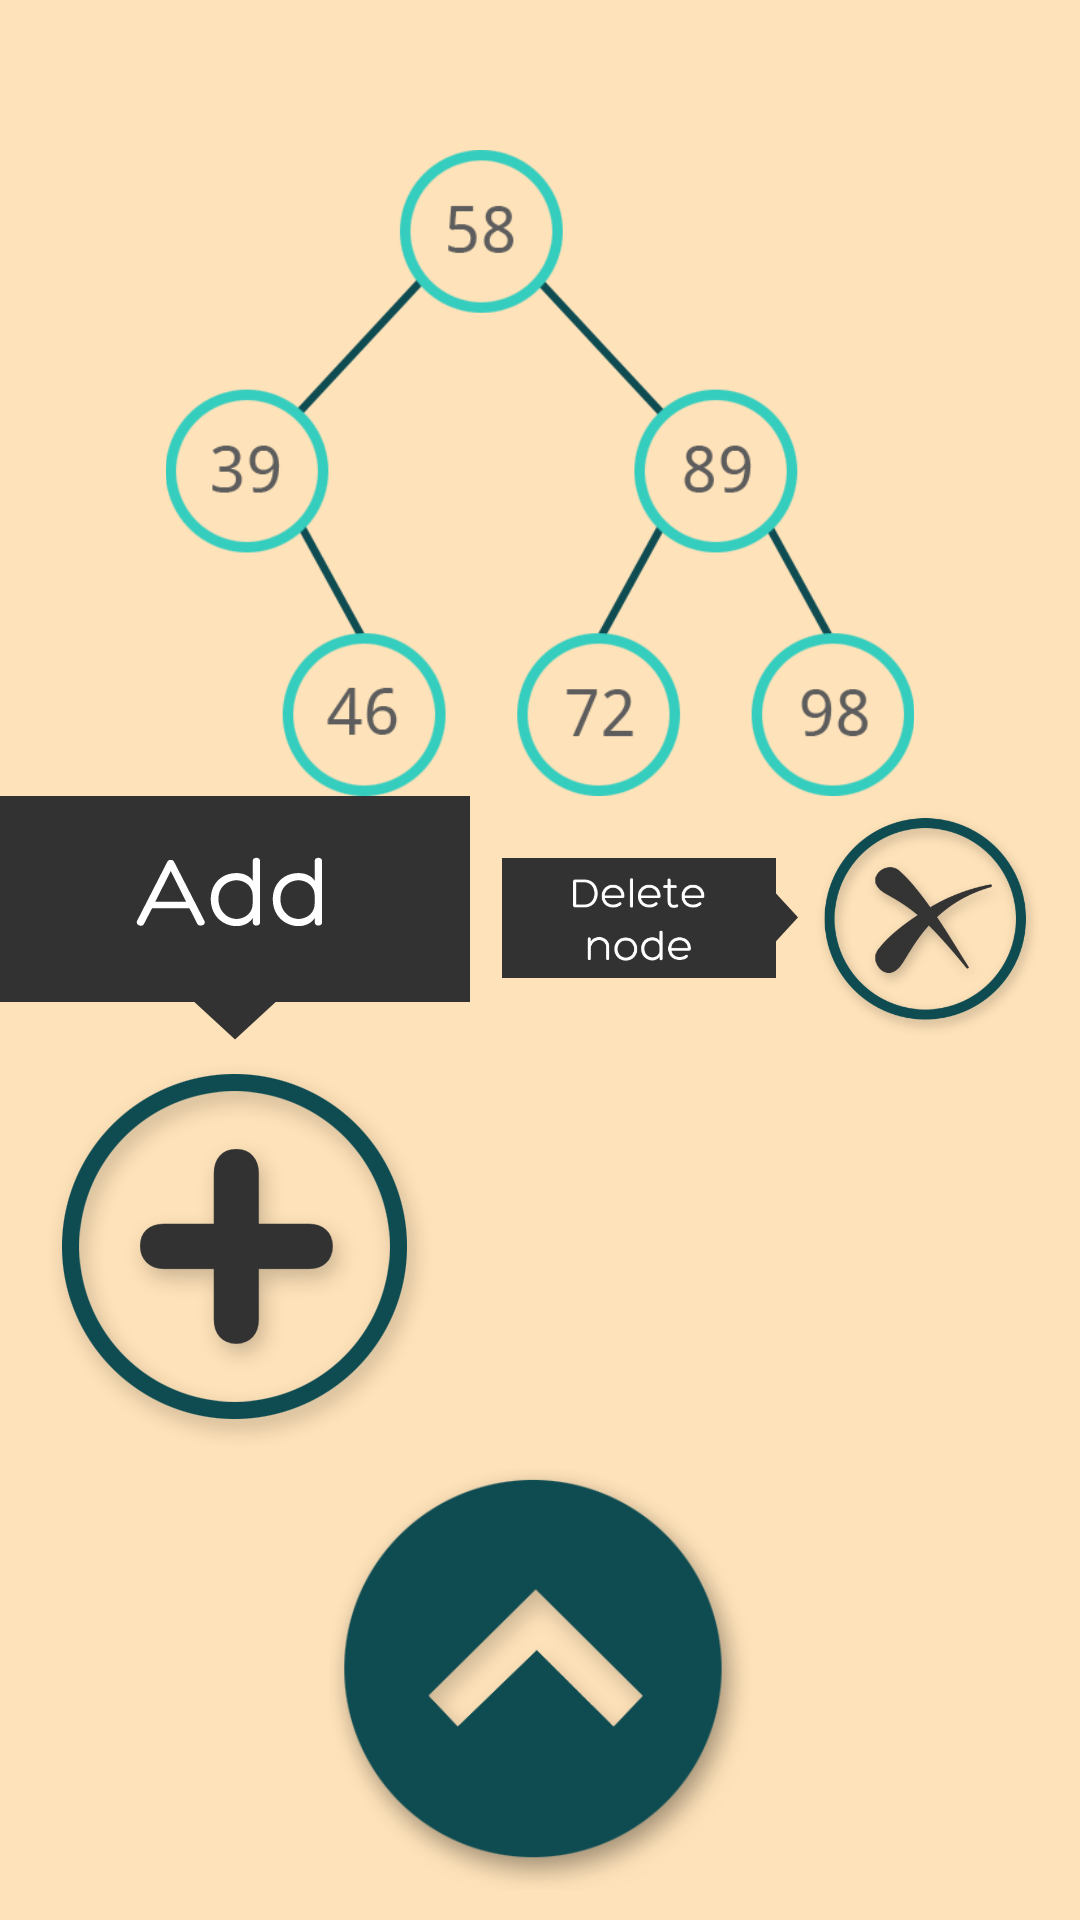

This screen was rendered from an Android layout file. Write that file and the resources it references.
<!-- AndroidManifest.xml: application theme AppTheme -->
<!-- res/layout/activity_binary_tree_simulation.xml -->
<LinearLayout xmlns:android="http://schemas.android.com/apk/res/android"
                xmlns:tools="http://schemas.android.com/tools"
                android:layout_width="match_parent"
                android:layout_height="match_parent"
                tools:context="com.pinkplastics.treesim.BinaryTreeSimulation"
                android:background="@color/simulationmenu"
                android:orientation="vertical"
                android:gravity="center_horizontal"
                android:paddingTop="50dp">

    <ImageView
        android:id="@+id/binary_tree"
        android:layout_height="wrap_content"
        android:layout_width="wrap_content"
        android:src="@drawable/binary_tree_full"
        android:maxWidth="250dp"
        android:adjustViewBounds="true"
        />

    <RelativeLayout xmlns:android="http://schemas.android.com/apk/res/android"
                    android:layout_width="match_parent"
                    android:layout_height="match_parent"
                    android:id="@+id/linked_list_menu"
                    android:gravity="bottom|center_horizontal"
                    android:layout_marginBottom="10dp">

        <LinearLayout
            android:layout_width="wrap_content"
            android:layout_height="wrap_content"
            android:orientation="vertical"
            android:layout_gravity="center_horizontal"
            >

            <LinearLayout
                android:layout_width="wrap_content"
                android:layout_height="wrap_content"
                android:orientation="horizontal"
                android:layout_gravity="center_horizontal">

                <ImageView
                    android:id="@+id/binary_tree_menu_add"
                    android:layout_width="wrap_content"
                    android:layout_height="wrap_content"
                    android:src="@drawable/linked_list_menu_add_node"
                    android:layout_gravity="end|right"
                    android:adjustViewBounds="true"
                    android:maxWidth="@dimen/node_menu_item"
                    android:layout_marginRight="5dp"/>

                <ImageView
                    android:id="@+id/binary_tree_menu_delete"
                    android:layout_width="wrap_content"
                    android:layout_height="wrap_content"
                    android:src="@drawable/linked_list_menu_delete_node"
                    android:layout_gravity="end|right"
                    android:adjustViewBounds="true"
                    android:maxWidth="@dimen/node_menu_item"
                    android:layout_marginRight="5dp"/>

                <ImageView
                    android:id="@+id/binary_tree_menu_search"
                    android:layout_width="wrap_content"
                    android:layout_height="wrap_content"
                    android:src="@drawable/linked_list_menu_search_node"
                    android:layout_gravity="end|right"
                    android:adjustViewBounds="true"
                    android:maxWidth="@dimen/node_menu_item"
                    android:layout_marginRight="5dp"/>

                <ImageView
                    android:id="@+id/binary_tree_menu_reset"
                    android:layout_width="wrap_content"
                    android:layout_height="wrap_content"
                    android:src="@drawable/linked_list_menu_reset_to_default"
                    android:layout_gravity="end|right"
                    android:adjustViewBounds="true"
                    android:maxWidth="@dimen/node_menu_item"
                    android:layout_marginRight="5dp"/>

                <ImageView
                    android:id="@+id/binary_tree_menu_clear"
                    android:layout_width="wrap_content"
                    android:layout_height="wrap_content"
                    android:src="@drawable/linked_list_menu_clear_list"
                    android:layout_gravity="end|right"
                    android:adjustViewBounds="true"
                    android:maxWidth="@dimen/node_menu_item"/>

            </LinearLayout>

            <ImageView
                android:id="@+id/binary_tree_menu_button"
                android:layout_marginTop="7dp"
                android:layout_width="wrap_content"
                android:layout_height="wrap_content"
                android:layout_gravity="center_horizontal"
                android:src="@drawable/linked_list_menu_button_selected"
                android:adjustViewBounds="true"
                android:maxWidth="@dimen/node_menu"
                />

        </LinearLayout>

    </RelativeLayout>



</LinearLayout>
<!-- resources referenced by this layout -->
<resources>
  <color name="simulationmenu">#fffee2b9</color>
  <!-- drawable binary_tree_full: png bitmap (drawable-hdpi, 24526 bytes) -->
  <!-- drawable linked_list_menu_add_node: png bitmap (drawable-mdpi, 41597 bytes) -->
  <!-- drawable linked_list_menu_button_selected: png bitmap (drawable, 19114 bytes) -->
  <!-- drawable linked_list_menu_clear_list: png bitmap (drawable-xhdpi, 46681 bytes) -->
  <!-- drawable linked_list_menu_delete_node: png bitmap (drawable-hdpi, 46235 bytes) -->
  <!-- drawable linked_list_menu_reset_to_default: png bitmap (drawable-mdpi, 53552 bytes) -->
  <!-- drawable linked_list_menu_search_node: png bitmap (drawable, 56766 bytes) -->
  <style name="AppTheme" parent="Theme.AppCompat.Light.DarkActionBar">
          <item name="logo">@drawable/ic_launcher</item>
          <item name="displayOptions">useLogo|showHome</item>
      </style>
  <!-- drawable ic_launcher: png bitmap (drawable-hdpi, 9196 bytes) -->
</resources>
